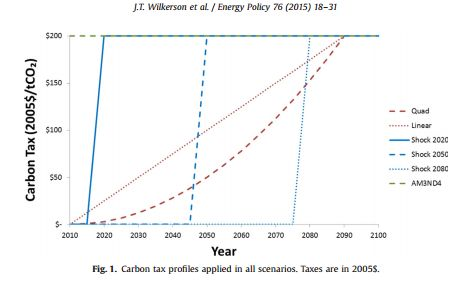

The data file committed next to this chart (first rows):
2034.5641049347255, 19.50196457893506
2038, 25.4
2042, 31.97
2046, 38.38
2051, 53.13
2054, 61.75
2058, 73.16
2062, 83.46
2065, 94.78
2068, 106.1
2072, 118.4
2074, 129.8
2083, 168.2
2087, 184.8
2079, 147.1
2090, 199
2026, 7.619
2017, 1.905
2010, 0.9524
